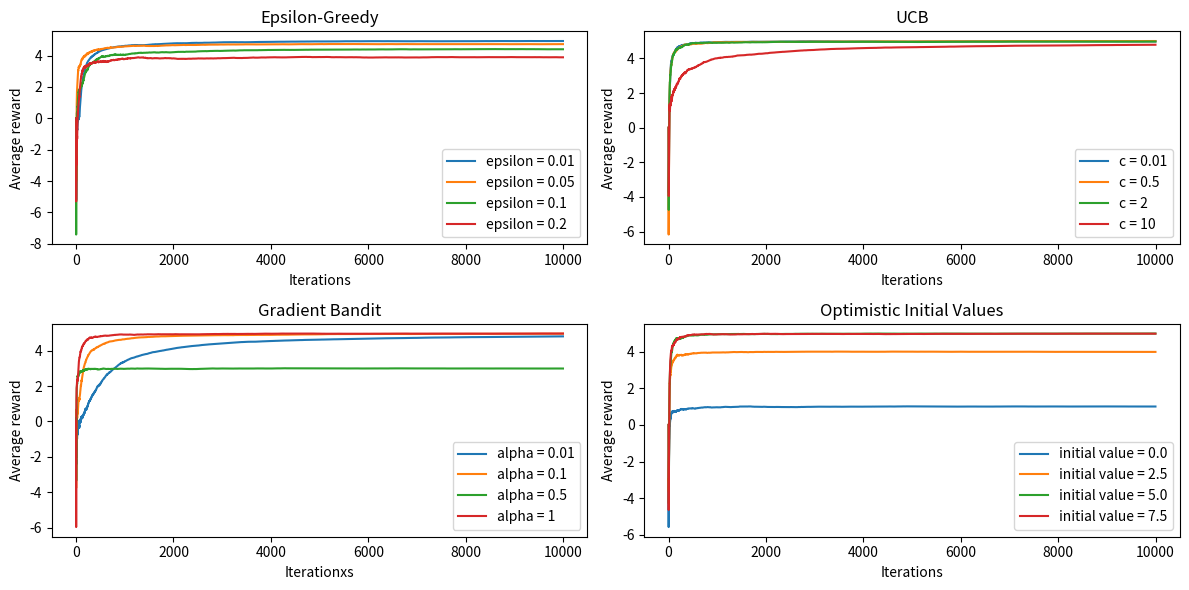

Recreate this plot in Python.
import numpy as np
from random import random, randint
from time import sleep
from matplotlib import pyplot as plt

class NormalDistBandit:
    def __init__(self, means, stds):
        assert len(means) == len(stds), "Means and stds must be the same length."
        self.n = len(means)
        self.means = np.array(means)
        self.stds = np.array(stds)
        assert all(self.stds >= 0), "Stds must be positive."
    
    def pull(self, k):
        assert 0 <= k < self.n, f"Invalid arm {k}."
        return np.random.normal(loc=self.means[k], scale=self.stds[k])

def epsilon_greedy(values, epsilon):
    assert len(values) > 1, "There should be 2 or more values."
    eps = epsilon * len(values) / (len(values) - 1)
    if random() <= eps:
        return randint(0, len(values)-1)
    return int(np.argmax(values))
   
        
if __name__ == "__main__":
    '''11 bandits, means from -5 to 5, std=1'''
    n = 5
    bandit = NormalDistBandit(means = np.array(range(-n, n+1)), stds = np.ones(11))
    
    # Task：把下面这几种epsilon的曲线画到一张图中，分析你所观察到的结果。
    iter = 10000
    
    x = np.array(range(iter))

    '''以下绘制epsilon-greedy的曲线图'''
    epsilons = [0.01, 0.05, 0.1, 0.2]
    y_eps_greedy = np.zeros((len(epsilons),iter), dtype=np.float64)
    for idx, eps in enumerate(epsilons):
        values = np.zeros(n*2+1, dtype=np.float64)
        counts = np.zeros(n*2+1, dtype=np.int64)
        for i in range(1, iter):
            action = epsilon_greedy(values, eps)
            counts[action] += 1
            value = bandit.pull(action)
            values[action] = (values[action] * (counts[action] - 1) + value) / counts[action]
            y_eps_greedy[idx][i] = (y_eps_greedy[idx][i-1] * (i-1) + value) / i

    


    '''以下绘制UCB的曲线图'''
    UCB_c = [0.01, 0.5, 2, 10]
    y_UCB = np.zeros((len(UCB_c),iter), dtype=np.float64)
    
    for idx, c in enumerate(UCB_c):
        values = np.zeros(n*2+1, dtype=np.float64)
        counts = np.zeros(n*2+1, dtype=np.int64)
        for i in range(1,iter):
            action = np.argmax(values + c * np.sqrt(np.log(i) / (counts + 1e-5)))
            counts[action] += 1
            value = bandit.pull(action)
            values[action] = (values[action] * (counts[action] - 1) + value) / counts[action]
            y_UCB[idx][i] = (y_UCB[idx][i-1] * (i-1) + value) / i




    '''以下绘制 Gradient Bandit 的曲线图'''
    alphas = [0.01, 0.1, 0.5, 1]
    y_gradient = np.zeros((len(alphas),iter), dtype=np.float64)
    for idx, alpha in enumerate(alphas):
        H = np.zeros(n*2+1, dtype=np.float64)
        avg_reward = 0.0
        for i in range(1,iter):
            exp_H = np.exp(H - np.max(H))  # for numerical stability
            action_probs = exp_H / np.sum(exp_H)
            action = np.random.choice(range(n*2+1), p=action_probs)
            value = bandit.pull(action) # reward
            avg_reward = (avg_reward * (i-1) + value) / i
            # update H
            one_hot = np.zeros(n*2+1, dtype=np.float64)
            one_hot[action] = 1.0
            H += alpha * (value - avg_reward) * (one_hot - action_probs)
            # if action: H[action] += alpha*(value-avg_reward)*(1-action_probs[action])
            # otherwise: H[k] += -alpha*(value-avg_reward)*action_probs[k] for all k != action
            y_gradient[idx][i] = (y_gradient[idx][i-1] * (i-1) + value) / i

    '''以下绘制优化初值的曲线图'''
    init_values = [0.0, 2.5, 5.0, 7.5]
    y_init_opt = np.zeros((len(init_values),iter), dtype=np.float64)
    for idx, ini_val in enumerate(init_values):

        values = np.zeros(n*2+1, dtype=np.float64)
        values += ini_val
        counts = np.zeros(n*2+1, dtype=np.int64)
        for i in range(1, iter):
            action = np.argmax(values)
            counts[action] += 1
            value = bandit.pull(action)
            values[action] = (values[action] * (counts[action] - 1) + value) / counts[action]
            y_init_opt[idx][i] = (y_init_opt[idx][i-1] * (i-1) + value) / i


    fig, axs = plt.subplots(2, 2, figsize=(12, 6))

    # Gradient Bandit plot
    axs[0][0].plot(x, y_eps_greedy.T)
    axs[0][0].set_xlabel('Iterations')
    axs[0][0].set_ylabel('Average reward')
    axs[0][0].set_title('Epsilon-Greedy')
    axs[0][0].legend([f'epsilon = {epsilons[i]}' for i in range(y_eps_greedy.shape[0])])

    # UCB plot
    axs[0][1].plot(x, y_UCB.T)
    axs[0][1].set_xlabel('Iterations')
    axs[0][1].set_ylabel('Average reward')
    axs[0][1].set_title('UCB')
    axs[0][1].legend([f'c = {UCB_c[i]}' for i in range(y_UCB.shape[0])])

    axs[1][0].plot(x, y_gradient.T)
    axs[1][0].set_xlabel('Iterationxs')
    axs[1][0].set_ylabel('Average reward')
    axs[1][0].set_title('Gradient Bandit')
    axs[1][0].legend([f'alpha = {alphas[i]}' for i in range(y_gradient.shape[0])])

    # UCB plot
    axs[1][1].plot(x, y_init_opt.T)
    axs[1][1].set_xlabel('Iterations')
    axs[1][1].set_ylabel('Average reward')
    axs[1][1].set_title('Optimistic Initial Values')
    axs[1][1].legend([f'initial value = {init_values[i]}' for i in range(y_init_opt.shape[0])])

    plt.tight_layout()  # Prevents overlap
    plt.show()

"""
Findings:
1. 较小的epsilon（如0.01）在初期表现较差，因为探索的机会较少，可能错过了更优的选项。
2. 较大的epsilon（如0.2）在初期表现较好，因为更多的探索帮助发现了更优的选项。但是收敛时 reward 较低，因为过多的探索导致未能充分利用已知的最佳选项。
3. 在测试的 4 组数据中最优的 epsilon 是 0.05，达到了最高的 reward。



"""
